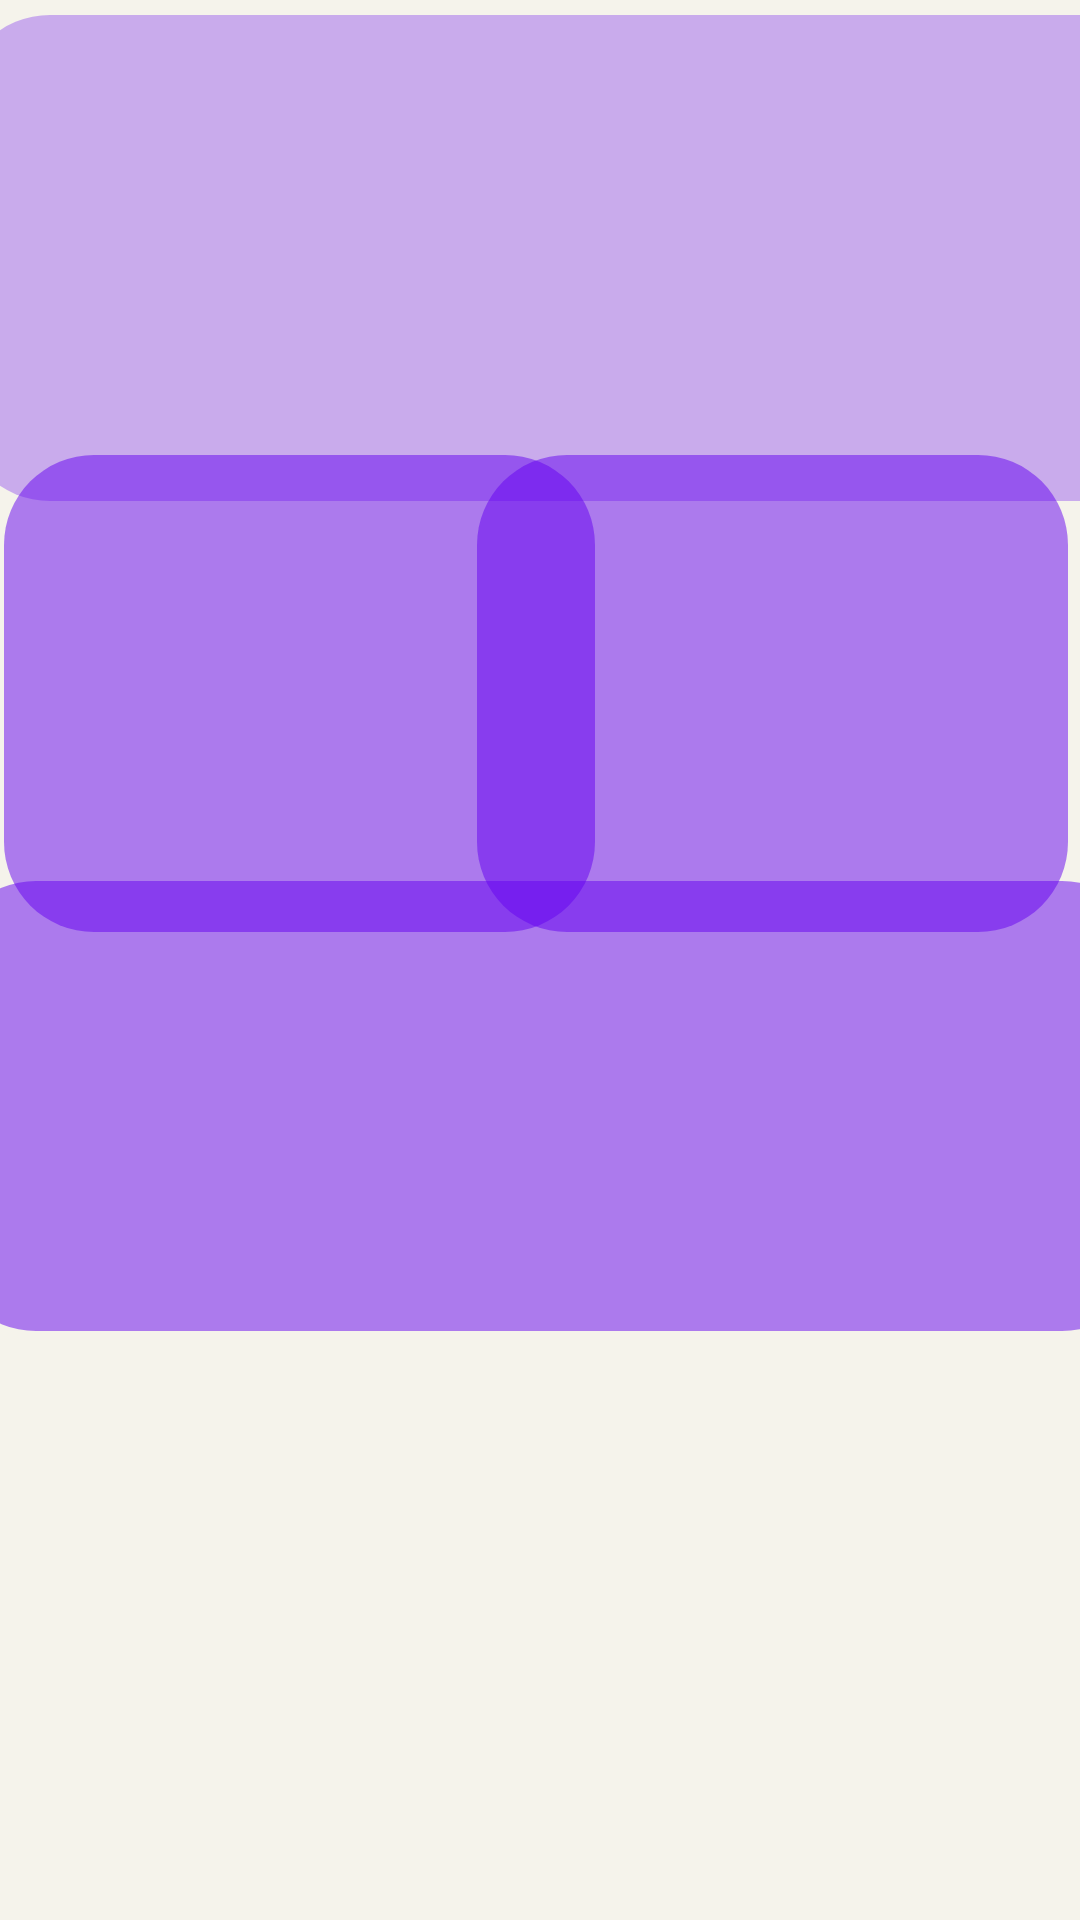

The Android layout XML behind this screen, and the referenced resources:
<!-- AndroidManifest.xml: application theme Theme.FirstCopy -->
<!-- res/layout/activity_second.xml -->
<?xml version="1.0" encoding="utf-8"?>
<LinearLayout
    xmlns:android="http://schemas.android.com/apk/res/android"
    xmlns:app="http://schemas.android.com/apk/res-auto"
    xmlns:tools="http://schemas.android.com/tools"
    android:layout_width="match_parent"
    android:layout_height="match_parent"
    android:orientation="vertical">

    <FrameLayout
        android:layout_width="match_parent"
        android:layout_height="match_parent">
        
        
        <androidx.constraintlayout.widget.ConstraintLayout
            android:id="@+id/main"
            android:layout_width="match_parent"
            android:layout_height="match_parent"
            android:background="@drawable/background"
            tools:context=".SecondActivity">

            
            <ImageView
                android:id="@+id/imageView"
                android:layout_width="405dp"
                android:layout_height="162dp"
                android:layout_marginTop="5dp"
                android:alpha="0.3"
                android:scaleType="fitXY"
                android:src="@drawable/goal_or_important"
                app:layout_constraintBottom_toBottomOf="parent"
                app:layout_constraintEnd_toEndOf="parent"
                app:layout_constraintHorizontal_bias="0.304"
                app:layout_constraintStart_toStartOf="parent"
                app:layout_constraintTop_toTopOf="parent"
                app:layout_constraintVertical_bias="0.0"
                android:clickable="true"
                android:focusable="true"/>

            <ImageView
                android:id="@+id/imageView1"
                android:layout_width="197dp"
                android:layout_height="159dp"
                android:layout_marginTop="5dp"
                android:alpha="0.5"
                android:scaleType="fitXY"
                android:src="@drawable/goal_or_important"
                app:layout_constraintBottom_toBottomOf="parent"
                app:layout_constraintEnd_toEndOf="parent"
                app:layout_constraintHorizontal_bias="0.009"
                app:layout_constraintStart_toStartOf="parent"
                app:layout_constraintTop_toTopOf="parent"
                app:layout_constraintVertical_bias="0.308"
                android:clickable="true"
                android:focusable="true"/>

            <ImageView
                android:id="@+id/imageView2"
                android:layout_width="197dp"
                android:layout_height="159dp"
                android:layout_marginTop="5dp"
                android:alpha="0.5"
                android:scaleType="fitXY"
                android:src="@drawable/goal_or_important"
                app:layout_constraintBottom_toBottomOf="parent"
                app:layout_constraintEnd_toEndOf="parent"
                app:layout_constraintHorizontal_bias="0.976"
                app:layout_constraintStart_toStartOf="parent"
                app:layout_constraintTop_toTopOf="parent"
                app:layout_constraintVertical_bias="0.308"
                android:clickable="true"
                android:focusable="true"/>

            <ImageView
                android:id="@+id/imageView3"
                android:layout_width="402dp"
                android:layout_height="150dp"
                android:layout_marginTop="5dp"
                android:alpha="0.5"
                android:scaleType="fitXY"
                android:src="@drawable/goal_or_important"
                app:layout_constraintBottom_toBottomOf="parent"
                app:layout_constraintEnd_toEndOf="parent"
                app:layout_constraintHorizontal_bias="0.444"
                app:layout_constraintStart_toStartOf="parent"
                app:layout_constraintTop_toTopOf="parent"
                app:layout_constraintVertical_bias="0.595"
                android:clickable="true"
                android:focusable="true"/>



            
        </androidx.constraintlayout.widget.ConstraintLayout>

        
        

    </FrameLayout>
</LinearLayout>
<!-- resources referenced by this layout -->
<resources>
  <!-- drawable background (drawable) -->
  <?xml version="1.0" encoding="utf-8"?>
  <shape xmlns:android="http://schemas.android.com/apk/res/android"
      android:shape="rectangle">
      <solid android:color="#F5F3EB"/> 
  </shape>
  <!-- drawable goal_or_important (drawable) -->
  <?xml version="1.0" encoding="utf-8"?>
  <shape xmlns:android="http://schemas.android.com/apk/res/android"
      android:shape="rectangle">
      <solid android:color="#FF6200EE" />
      <corners android:radius="30dp" />
  </shape>
  <style name="Theme.FirstCopy" parent="Base.Theme.FirstCopy" />
  <style name="Base.Theme.FirstCopy" parent="Theme.Material3.DayNight.NoActionBar">
          
          
      </style>
</resources>
